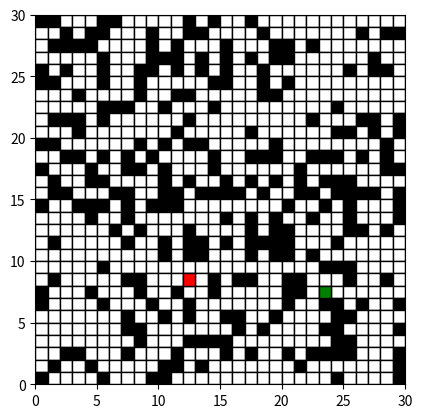

Python code for this plot:
import matplotlib.pyplot as plt
import matplotlib.animation as animation
import random
from matplotlib.colors import ListedColormap
from matplotlib.patches import Rectangle
from collections import deque
import heapq

class Node:
    def __init__(self, state, parent=None, cost=0, heuristic=0):
        self.state = state
        self.parent = parent
        self.cost = cost
        self.heuristic = heuristic

    def __lt__(self, other):
        return (self.cost + self.heuristic) < (other.cost + other.heuristic)

def astar(start, goal, neighbors, heuristic):
    start_node = Node(state=start, cost=0, heuristic=heuristic(start))
    frontier = [start_node]
    explored = set()

    while frontier:
        current_node = heapq.heappop(frontier)

        if current_node.state == goal:
            path = []
            while current_node:
                path.append(current_node.state)
                current_node = current_node.parent
            return path[::-1]

        explored.add(current_node.state)

        for neighbor in neighbors(current_node.state):
            if neighbor in explored:
                continue

            cost = current_node.cost + 1  # assume que todos os movimentos têm o mesmo custo
            heuristic_value = heuristic(neighbor)
            new_node = Node(state=neighbor, parent=current_node, cost=cost, heuristic=heuristic_value)

            if new_node not in frontier:
                heapq.heappush(frontier, new_node)

    return None  # Se não encontrar um caminho

def animate_path(path, start, goal, walls, maze_shape):
    cmap = ListedColormap(['white', 'black', 'green', 'red', 'blue', 'gray'])

    fig, ax = plt.subplots()
    ax.set_xlim(0, maze_shape[1])
    ax.set_ylim(0, maze_shape[0])
    ax.set_aspect('equal')

    maze = [[0] * maze_shape[1] for _ in range(maze_shape[0])]
    for i in range(maze_shape[0]):
        for j in range(maze_shape[1]):
            maze[i][j] = Rectangle((j, maze_shape[0] - i - 1), 1, 1, color='white', ec='black')
            ax.add_patch(maze[i][j])

    start_rect = Rectangle((start[1], maze_shape[0] - start[0] - 1), 1, 1, color='green', ec='black')
    goal_rect = Rectangle((goal[1], maze_shape[0] - goal[0] - 1), 1, 1, color='red', ec='black')
    ax.add_patch(start_rect)
    ax.add_patch(goal_rect)

    for wall in random_walls:
        maze[wall[0]][wall[1]].set_facecolor('black')

    counter_text = ax.text(0.5, 1.01, '', transform=ax.transAxes, ha='center')

    def update(frame):
        current_state = path[frame]
        maze[current_state[0]][current_state[1]].set_facecolor('blue')
        counter_text.set_text(f'Movimentos: {frame }')

    ani = animation.FuncAnimation(fig, update, frames=len(path), repeat=False)
    plt.show()

# Exemplo de uso:

def neighbors(state, walls):
    x, y = state
    possible_moves = [(x+1, y), (x-1, y), (x, y+1), (x, y-1)]  # movimentos para a direita, esquerda, cima, baixo
    valid_moves = [(x, y) for x, y in possible_moves if 0 <= x < maze_shape[0] and 0 <= y < maze_shape[1] and (x, y) not in walls]
    return valid_moves

def heuristic(state, goal):
    return abs(state[0] - goal[0]) + abs(state[1] - goal[1])

def is_connected(start, goal, walls, maze_shape):
    visited = set()
    queue = deque([start])

    while queue:
        current = queue.popleft()
        if current == goal:
            return True

        visited.add(current)

        for neighbor in neighbors(current, walls):
            if neighbor not in visited and neighbor not in queue:
                queue.append(neighbor)

    return False

def generate_random_walls(maze_shape, num_walls, start, goal):
    walls = set()

    while True:
        walls.clear()

        while len(walls) < num_walls:
            wall_candidate = (random.randint(0, maze_shape[0] - 1), random.randint(0, maze_shape[1] - 1))

            if wall_candidate != start and wall_candidate != goal:
                walls.add(wall_candidate)

        if is_connected(start, goal, walls, maze_shape):
            break

    return list(walls)

#PARAMETROS
# Aumente o tamanho do tabuleiro
maze_shape = (30, 30)
# Geração aleatória das posições inicial e final
start = (random.randint(0, maze_shape[0] - 1), random.randint(0, maze_shape[1] - 1))
goal = (random.randint(0, maze_shape[0] - 1), random.randint(0, maze_shape[1] - 1))
#Percentual de paredes (deve ser menor que 100%)
walls_percentage = 0.3


# Quantidade de paredes
num_walls = (maze_shape[0] * maze_shape[1]) * walls_percentage
# Geração aleatória da localização das paredes
if walls_percentage > 0.9:
    print("Erro: O valor de 'walls_percentage' deve ser menor ou igual a 0.9.")
    exit()
random_walls = generate_random_walls(maze_shape, num_walls, start, goal)

path = astar(start, goal, lambda state: neighbors(state, random_walls), lambda state: heuristic(state, goal))
animate_path(path, start, goal, random_walls, maze_shape)
